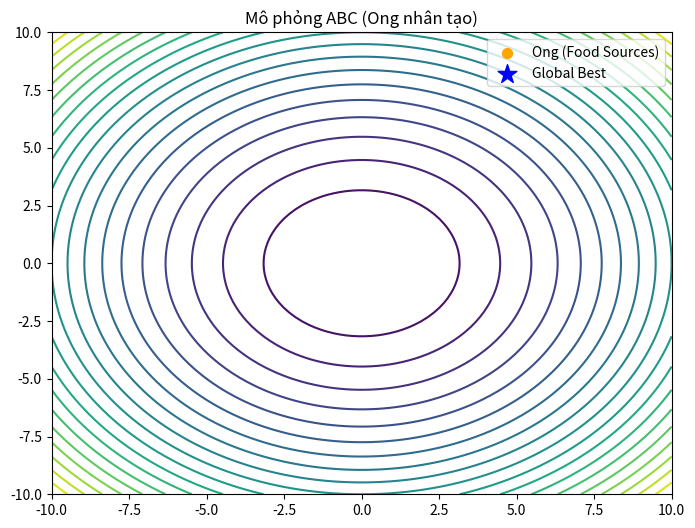

This chart was generated by the following Python code:
import numpy as np
import random
from matplotlib import pyplot as plt
from matplotlib.animation import FuncAnimation

# --- HÀM MỤC TIÊU ---
def cost_function(position):
    x, y = position
    return x**2 + y**2

# --- LỚP NGUỒN THỨC ĂN (ĐẠI DIỆN CHO GIẢI PHÁP) ---
class FoodSource:
    def __init__(self, bounds):
        self.bounds = bounds
        # Vị trí ngẫu nhiên
        self.position = np.array([random.uniform(bounds[0], bounds[1]), 
                                  random.uniform(bounds[0], bounds[1])])
        self.cost = cost_function(self.position)
        self.trial = 0  # Đếm số lần không cải thiện (để kích hoạt Ong trinh sát)

# --- THUẬT TOÁN ABC ---
class ArtificialBeeColony:
    def __init__(self, cost_func, bounds, n_bees, n_iterations, limit):
        self.cost_func = cost_func
        self.bounds = bounds
        self.n_bees = n_bees
        self.n_employed = n_bees // 2     # 50% là ong thợ
        self.n_onlookers = n_bees // 2    # 50% là ong chờ
        self.n_iterations = n_iterations
        self.limit = limit                # Giới hạn thử thách trước khi bỏ cuộc
        
        # Khởi tạo đàn ong (nguồn thức ăn)
        self.foods = [FoodSource(bounds) for _ in range(self.n_employed)]
        
        # Lưu nguồn tốt nhất toàn cục
        self.global_best_position = np.array([0, 0])
        self.global_best_cost = float('inf')
        self.update_global_best()

    def update_global_best(self):
        # Tìm nguồn tốt nhất trong đàn hiện tại
        best_food = min(self.foods, key=lambda f: f.cost)
        if best_food.cost < self.global_best_cost:
            self.global_best_cost = best_food.cost
            self.global_best_position = best_food.position.copy()

    def calculate_fitness(self):
        # Chuyển đổi Cost (càng nhỏ càng tốt) thành Fitness (càng lớn càng tốt)
        # Để dùng cho vòng quay may mắn của Ong chờ
        fitness_list = []
        for food in self.foods:
            if food.cost >= 0:
                fitness_list.append(1.0 / (1.0 + food.cost))
            else:
                fitness_list.append(1.0 + abs(food.cost))
        return fitness_list

    def explore_neighborhood(self, current_idx):
        """Hàm tìm kiếm xung quanh (dùng chung cho Ong thợ và Ong chờ)"""
        current_food = self.foods[current_idx]
        
        # 1. Chọn ngẫu nhiên một nguồn khác để tham khảo
        neighbor_idx = current_idx
        while neighbor_idx == current_idx:
            neighbor_idx = random.randint(0, self.n_employed - 1)
        neighbor_food = self.foods[neighbor_idx]
        
        # 2. Tạo vị trí mới dựa trên công thức lai ghép
        # v_i = x_i + phi * (x_i - x_k)
        phi = random.uniform(-1, 1)
        new_position = current_food.position.copy()
        
        # Chỉ thay đổi 1 chiều ngẫu nhiên (x hoặc y) để tăng sự đa dạng
        param_idx = random.randint(0, 1) 
        new_position[param_idx] = current_food.position[param_idx] + \
                                  phi * (current_food.position[param_idx] - neighbor_food.position[param_idx])
        
        # Giữ trong biên
        new_position = np.clip(new_position, self.bounds[0], self.bounds[1])
        new_cost = self.cost_func(new_position)
        
        # 3. Đánh giá tham lam (Greedy Selection)
        if new_cost < current_food.cost:
            current_food.position = new_position
            current_food.cost = new_cost
            current_food.trial = 0  # Reset bộ đếm nếu tìm được cái mới tốt hơn
        else:
            current_food.trial += 1 # Tăng bộ đếm thất bại

    def run(self):
        # Chuẩn bị biểu đồ
        fig, ax = plt.subplots(figsize=(8, 6))
        x_lin = np.linspace(self.bounds[0], self.bounds[1], 100)
        y_lin = np.linspace(self.bounds[0], self.bounds[1], 100)
        X, Y = np.meshgrid(x_lin, y_lin)
        Z = X**2 + Y**2
        
        ax.contour(X, Y, Z, levels=20, cmap='viridis')
        scatter = ax.scatter([], [], c='orange', s=50, label='Ong (Food Sources)') # Màu cam cho ong
        best_marker = ax.scatter([], [], c='blue', marker='*', s=200, label='Global Best')
        
        ax.set_xlim(self.bounds[0], self.bounds[1])
        ax.set_ylim(self.bounds[0], self.bounds[1])
        ax.legend()
        ax.set_title("Mô phỏng ABC (Ong nhân tạo)")

        def update(frame):
            # --- PHA 1: ONG THỢ (Employed Bees) ---
            for i in range(self.n_employed):
                self.explore_neighborhood(i)

            # --- PHA 2: ONG CHỜ (Onlooker Bees) ---
            fitness_list = self.calculate_fitness()
            max_fit = max(fitness_list)
            
            # Ong chờ chọn nguồn thức ăn dựa trên xác suất (Roulette Wheel)
            for i in range(self.n_onlookers):
                # Chọn nguồn thức ăn ngẫu nhiên nhưng ưu tiên fitness cao
                selected_idx = -1
                while selected_idx == -1:
                    idx = random.randint(0, self.n_employed - 1)
                    prob = fitness_list[idx] / max_fit # Xác suất
                    if random.random() < prob:
                        selected_idx = idx
                
                # Ong chờ đi tìm kiếm xung quanh nguồn đã chọn
                self.explore_neighborhood(selected_idx)

            # --- PHA 3: ONG TRINH SÁT (Scout Bees) ---
            # Tìm nguồn đã bị khai thác cạn kiệt (trial > limit)
            for i in range(self.n_employed):
                if self.foods[i].trial > self.limit:
                    # Bỏ nguồn cũ, tạo nguồn mới ngẫu nhiên hoàn toàn
                    self.foods[i] = FoodSource(self.bounds)

            # Cập nhật Global Best
            self.update_global_best()

            # Vẽ hình
            positions = np.array([f.position for f in self.foods])
            scatter.set_offsets(positions)
            best_marker.set_offsets(self.global_best_position.reshape(1, -1))
            ax.set_title(f"Vòng lặp {frame+1} - Best Cost: {self.global_best_cost:.10f}")
            return scatter, best_marker

        anim = FuncAnimation(fig, update, frames=self.n_iterations, interval=200, blit=False, repeat=False)
        plt.show()
        
        # In kết quả cuối cùng
        print("\n" + "="*40)
        print("KẾT QUẢ TÌM KIẾM ABC")
        print("="*40)
        print(f"Tọa độ tìm được: ({self.global_best_position[0]:.10f}, {self.global_best_position[1]:.10f})")
        print(f"Giá trị tối ưu:  {self.global_best_cost:.10f}")
        print("="*40)

# --- CHẠY CHƯƠNG TRÌNH ---
if __name__ == "__main__":
    # n_bees=30 (15 thợ, 15 chờ), chạy 50 vòng, limit=10 lần thử
    abc = ArtificialBeeColony(cost_function, bounds=[-10, 10], n_bees=30, n_iterations=50, limit=5)
    abc.run()
